Image classification data set "data" (yogay2021/ChineseChess-Project on GitHub). Class labels (9): cannon, car, elephant, general, horse, marshal, minister, scholar, solider.

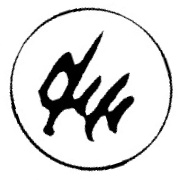
Label: marshal

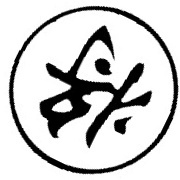
Label: general

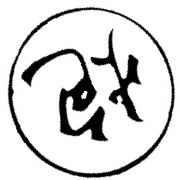
Label: cannon

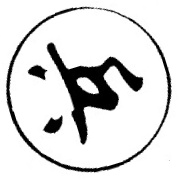
Label: solider

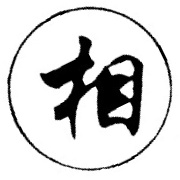
Label: minister

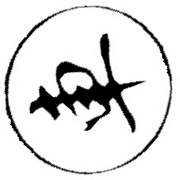
Label: car
